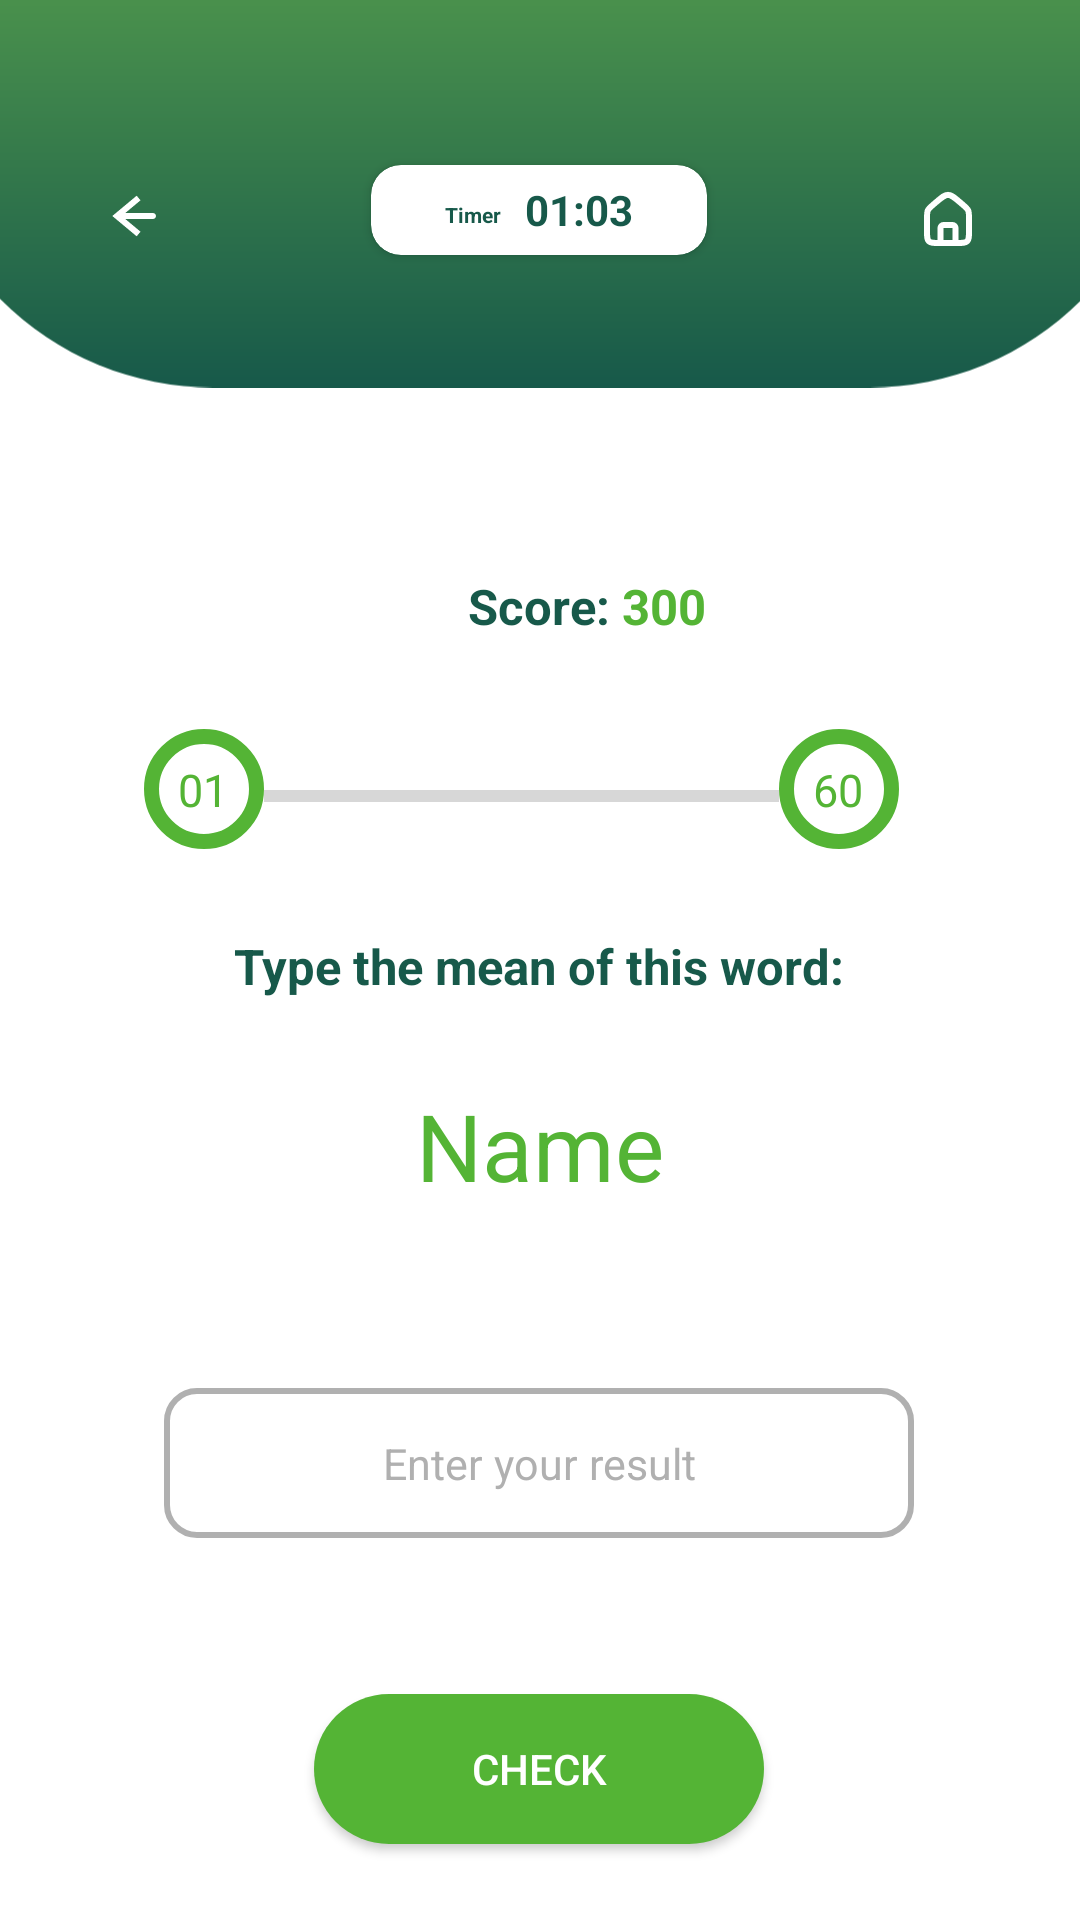

The Android layout XML behind this screen, and the referenced resources:
<!-- AndroidManifest.xml: application theme Theme.FreshCard -->
<!-- res/layout/activity_word_typing.xml -->
<?xml version="1.0" encoding="utf-8"?>
<androidx.constraintlayout.widget.ConstraintLayout xmlns:android="http://schemas.android.com/apk/res/android"
    xmlns:app="http://schemas.android.com/apk/res-auto"
    xmlns:tools="http://schemas.android.com/tools"
    android:layout_width="match_parent"
    android:layout_height="match_parent"
    tools:context=".WordTypingActivity"
    >

    <ImageView
        android:id="@+id/imageView4"
        android:layout_width="wrap_content"
        android:layout_height="wrap_content"
        android:src="@drawable/test_bkg"
        app:layout_constraintBottom_toTopOf="@+id/timerWrapper"
        app:layout_constraintHorizontal_bias="0.0"
        app:layout_constraintLeft_toLeftOf="parent"
        app:layout_constraintRight_toRightOf="parent"
        app:layout_constraintTop_toTopOf="parent"
        app:layout_constraintVertical_bias="0.609" />

    <ImageButton

        android:id="@+id/btn_back_home"
        android:layout_marginTop="50dp"
        android:layout_width="wrap_content"
        android:layout_height="wrap_content"
        android:src="@drawable/white_home"
        android:backgroundTint="#00000000"
        app:layout_constraintTop_toTopOf="parent"
        android:layout_marginRight="20dp"
        app:layout_constraintRight_toRightOf="parent"
        />

    <ImageButton

        android:id="@+id/btn_back"
        android:layout_marginTop="50dp"
        android:layout_width="wrap_content"
        android:layout_height="wrap_content"
        android:src="@drawable/white_back"
        android:backgroundTint="#00000000"
        app:layout_constraintTop_toTopOf="parent"
        app:layout_constraintLeft_toLeftOf="parent"
        android:layout_marginLeft="20dp"
        />

    <androidx.cardview.widget.CardView
        android:id="@+id/timerWrapper"
        android:layout_width="112dp"
        android:layout_height="30dp"
        android:layout_margin="4dp"
        android:background="@drawable/corner_shadow"
        app:cardCornerRadius="10dp"
        app:layout_constraintBottom_toBottomOf="@id/btn_back_home"
        app:layout_constraintHorizontal_bias="0.498"
        app:layout_constraintLeft_toLeftOf="parent"
        app:layout_constraintRight_toRightOf="parent"
        app:layout_constraintTop_toTopOf="@id/btn_back_home"
        app:layout_constraintVertical_bias="0.189">

        <LinearLayout
            android:layout_width="match_parent"
            android:layout_height="match_parent"
            android:layout_gravity="center"
            android:gravity="center"
            android:orientation="horizontal">

            <TextView
                android:layout_width="wrap_content"
                android:layout_height="wrap_content"
                android:layout_marginRight="8dp"
                android:layout_marginBottom="-2dp"
                android:text="Timer"
                android:textColor="@color/strongGreen"
                android:textSize="7dp"
                android:textStyle="bold" />

            <TextView
                android:id="@+id/time_result"
                android:layout_width="wrap_content"
                android:layout_height="wrap_content"
                android:text="01:03"
                android:textColor="@color/strongGreen"
                android:textSize="14dp"
                android:textStyle="bold" />
        </LinearLayout>

    </androidx.cardview.widget.CardView>

    <TextView
        android:id="@+id/textView13"
        android:layout_width="wrap_content"
        android:layout_height="wrap_content"
        android:layout_marginStart="156dp"
        android:layout_marginTop="44dp"
        android:text="Score: "
        android:textColor="@color/strongGreen"
        android:textSize="8pt"
        android:textStyle="bold"
        app:layout_constraintStart_toStartOf="parent"
        app:layout_constraintTop_toBottomOf="@+id/imageView4" />

    <TextView
        android:id="@+id/score"
        android:layout_width="wrap_content"
        android:layout_height="wrap_content"
        android:text="300"
        android:textColor="@color/mediumGreen"
        android:textSize="8pt"
        android:textStyle="bold"
        app:layout_constraintBottom_toBottomOf="@+id/textView13"
        app:layout_constraintEnd_toEndOf="parent"
        app:layout_constraintHorizontal_bias="0.0"
        app:layout_constraintStart_toEndOf="@+id/textView13"
        app:layout_constraintTop_toTopOf="@+id/textView13"
        app:layout_constraintVertical_bias="1.0" />

    <ImageView
        android:id="@+id/first_ques"
        android:layout_width="40dp"
        android:layout_height="40dp"
        android:layout_marginStart="48dp"
        android:layout_marginTop="30dp"
        android:background="@drawable/circle_shape2"
        app:layout_constraintStart_toStartOf="parent"
        app:layout_constraintTop_toBottomOf="@+id/textView13" />

    <TextView
        android:id="@+id/text_first_ques"
        android:layout_width="wrap_content"
        android:layout_height="wrap_content"
        android:text="01"
        android:textSize="15dp"
        android:textColor="@color/mediumGreen"
        app:layout_constraintBottom_toBottomOf="@+id/first_ques"
        app:layout_constraintEnd_toEndOf="@+id/first_ques"
        app:layout_constraintHorizontal_bias="0.484"
        app:layout_constraintStart_toStartOf="@+id/first_ques"
        app:layout_constraintTop_toTopOf="@+id/first_ques" />

    <ProgressBar
        android:id="@+id/progressBar"
        style="?android:attr/progressBarStyleHorizontal"
        android:layout_width="0dp"
        android:layout_height="10dp"
        android:max="100"
        android:progress="0"
        android:progressTint="@color/mediumGreen"
        app:layout_constraintBottom_toBottomOf="@+id/first_ques"
        app:layout_constraintEnd_toStartOf="@+id/end_ques"
        app:layout_constraintHorizontal_bias="0.0"
        app:layout_constraintStart_toEndOf="@+id/first_ques"
        app:layout_constraintTop_toBottomOf="@+id/score"
        app:layout_constraintVertical_bias="0.791" />

    <ImageView
        android:id="@+id/end_ques"
        android:layout_width="40dp"
        android:layout_height="40dp"
        android:layout_marginEnd="50dp"
        android:background="@drawable/circle_shape2"
        app:layout_constraintEnd_toEndOf="parent"
        app:layout_constraintHorizontal_bias="0.944"
        app:layout_constraintStart_toEndOf="@+id/first_ques"
        app:layout_constraintTop_toTopOf="@+id/first_ques" />

    <TextView
        android:id="@+id/text_end_ques"
        android:layout_width="wrap_content"
        android:layout_height="wrap_content"
        android:text="60"
        android:textColor="@color/mediumGreen"
        android:textSize="15dp"
        app:layout_constraintBottom_toBottomOf="@+id/end_ques"
        app:layout_constraintEnd_toEndOf="@+id/end_ques"
        app:layout_constraintHorizontal_bias="0.484"
        app:layout_constraintStart_toStartOf="@+id/end_ques"
        app:layout_constraintTop_toTopOf="@+id/end_ques" />

    <TextView
        android:id="@+id/textView11"
        android:layout_width="wrap_content"
        android:layout_height="wrap_content"
        android:layout_marginTop="28dp"
        android:text="Type the mean of this word:"
        android:textColor="@color/strongGreen"
        android:textSize="8pt"
        android:textStyle="bold"
        app:layout_constraintEnd_toEndOf="parent"
        app:layout_constraintHorizontal_bias="0.497"
        app:layout_constraintStart_toStartOf="parent"
        app:layout_constraintTop_toBottomOf="@+id/first_ques" />

    <TextView
        android:id="@+id/nameTopicItem"
        android:layout_width="wrap_content"
        android:layout_height="wrap_content"
        android:layout_marginTop="28dp"
        android:text="Name"
        android:textColor="@color/mediumGreen"
        android:textSize="15pt"
        app:layout_constraintEnd_toEndOf="parent"
        app:layout_constraintStart_toStartOf="parent"
        app:layout_constraintTop_toBottomOf="@+id/textView11" />

    <TextView
        android:id="@+id/resultname"
        android:layout_width="wrap_content"
        android:layout_height="wrap_content"
        android:textColor="@color/warningRed"
        android:layout_marginTop="8dp"

        android:textSize="8pt"
        app:layout_constraintEnd_toEndOf="parent"
        app:layout_constraintStart_toStartOf="parent"
        app:layout_constraintTop_toBottomOf="@+id/nameTopicItem" />

    <EditText
        android:id="@+id/edit_result"
        android:layout_width="250dp"
        android:layout_height="50dp"
        android:layout_marginTop="30dp"
        android:background="@drawable/login_input"
        android:gravity="center"
        android:hint="Enter your result"
        android:paddingHorizontal="15dp"
        android:textColor="@color/strongGreen"
        android:textColorHint="@color/grayDefault"
        android:textSize="7pt"
        app:layout_constraintEnd_toEndOf="parent"
        app:layout_constraintHorizontal_bias="0.496"
        app:layout_constraintStart_toStartOf="parent"
        app:layout_constraintTop_toBottomOf="@+id/resultname" />

    <android.widget.Button
        android:id="@+id/btn_submit"
        android:layout_width="150dp"
        android:layout_height="50dp"
        android:layout_marginTop="52dp"
        android:background="@drawable/button"
        android:backgroundTint="@color/mediumGreen"
        android:text="Check"
        android:textColor="@color/white"
        app:layout_constraintEnd_toEndOf="parent"
        app:layout_constraintHorizontal_bias="0.498"
        app:layout_constraintStart_toStartOf="parent"
        app:layout_constraintTop_toBottomOf="@+id/edit_result" />

</androidx.constraintlayout.widget.ConstraintLayout>
<!-- resources referenced by this layout -->
<resources>
  <color name="grayDefault">#B0B0B0</color>
  <color name="mediumGreen">#54B435</color>
  <color name="strongGreen">#17594A</color>
  <color name="warningRed">#EB0000</color>
  <color name="white">#FFFFFFFF</color>
  <!-- drawable circle_shape2 (drawable) -->
  <?xml version="1.0" encoding="utf-8"?>
  <shape xmlns:android="http://schemas.android.com/apk/res/android"
      android:shape="oval">
      <stroke
          android:width="5dp"
          android:color="@color/mediumGreen"/>
  </shape>
  <!-- drawable login_input (drawable) -->
  <?xml version="1.0" encoding="utf-8"?>
  <selector xmlns:android="http://schemas.android.com/apk/res/android">
      <item >
          <shape android:shape="rectangle"  >
              <corners android:radius="10dip" />
              <stroke android:width="2dip" android:color="@color/grayDefault" />
          </shape>
      </item>
  </selector>
  <!-- drawable test_bkg (drawable) -->
  <vector xmlns:android="http://schemas.android.com/apk/res/android"
      xmlns:aapt="http://schemas.android.com/aapt"
      android:width="411dp"
      android:height="290dp"
      android:viewportWidth="411"
      android:viewportHeight="290">
    <path
        android:pathData="M81,-62L331,-62A114,114 0,0 1,445 52L445,176A114,114 0,0 1,331 290L81,290A114,114 0,0 1,-33 176L-33,52A114,114 0,0 1,81 -62z">
      <aapt:attr name="android:fillColor">
        <gradient 
            android:startX="206"
            android:startY="-52.82"
            android:endX="206"
            android:endY="290"
            android:type="linear">
          <item android:offset="0" android:color="#FF8CDA4F"/>
          <item android:offset="1" android:color="#FF17594A"/>
        </gradient>
      </aapt:attr>
    </path>
  </vector>
  <!-- drawable white_back (drawable) -->
  <vector xmlns:android="http://schemas.android.com/apk/res/android"
      android:width="23dp"
      android:height="24dp"
      android:viewportWidth="23"
      android:viewportHeight="24">
    <path
        android:pathData="M7,12L6.36,11.232L5.438,12L6.36,12.768L7,12ZM19,13C19.552,13 20,12.552 20,12C20,11.448 19.552,11 19,11V13ZM13.56,5.232L6.36,11.232L7.64,12.768L14.84,6.768L13.56,5.232ZM6.36,12.768L13.56,18.768L14.84,17.232L7.64,11.232L6.36,12.768ZM7,13H19V11H7V13Z"
        android:fillColor="#ffffff"/>
  </vector>
  <!-- drawable white_home (drawable) -->
  <vector xmlns:android="http://schemas.android.com/apk/res/android"
      android:width="24dp"
      android:height="24dp"
      android:viewportWidth="24"
      android:viewportHeight="24">
    <path
        android:pathData="M5,12.76C5,11.402 5,10.723 5.274,10.126C5.549,9.529 6.064,9.088 7.095,8.204L8.095,7.347C9.959,5.75 10.89,4.951 12,4.951C13.11,4.951 14.041,5.75 15.905,7.347L16.905,8.204C17.936,9.088 18.451,9.529 18.726,10.126C19,10.723 19,11.402 19,12.76V17C19,18.886 19,19.828 18.414,20.414C17.828,21 16.886,21 15,21H9C7.114,21 6.172,21 5.586,20.414C5,19.828 5,18.886 5,17V12.76Z"
        android:strokeWidth="2"
        android:fillColor="#00000000"
        android:strokeColor="#ffffff"/>
    <path
        android:pathData="M14.5,21V16C14.5,15.448 14.052,15 13.5,15H10.5C9.948,15 9.5,15.448 9.5,16V21"
        android:strokeLineJoin="round"
        android:strokeWidth="2"
        android:fillColor="#00000000"
        android:strokeColor="#ffffff"
        android:strokeLineCap="round"/>
  </vector>
  <style name="Theme.FreshCard" parent="Theme.MaterialComponents.DayNight.NoActionBar">
          <item name="colorPrimary">#54B435</item>
          <item name="colorPrimaryVariant">#0F9D58</item>
          <item name="colorOnPrimary">#000</item>
      </style>
</resources>
